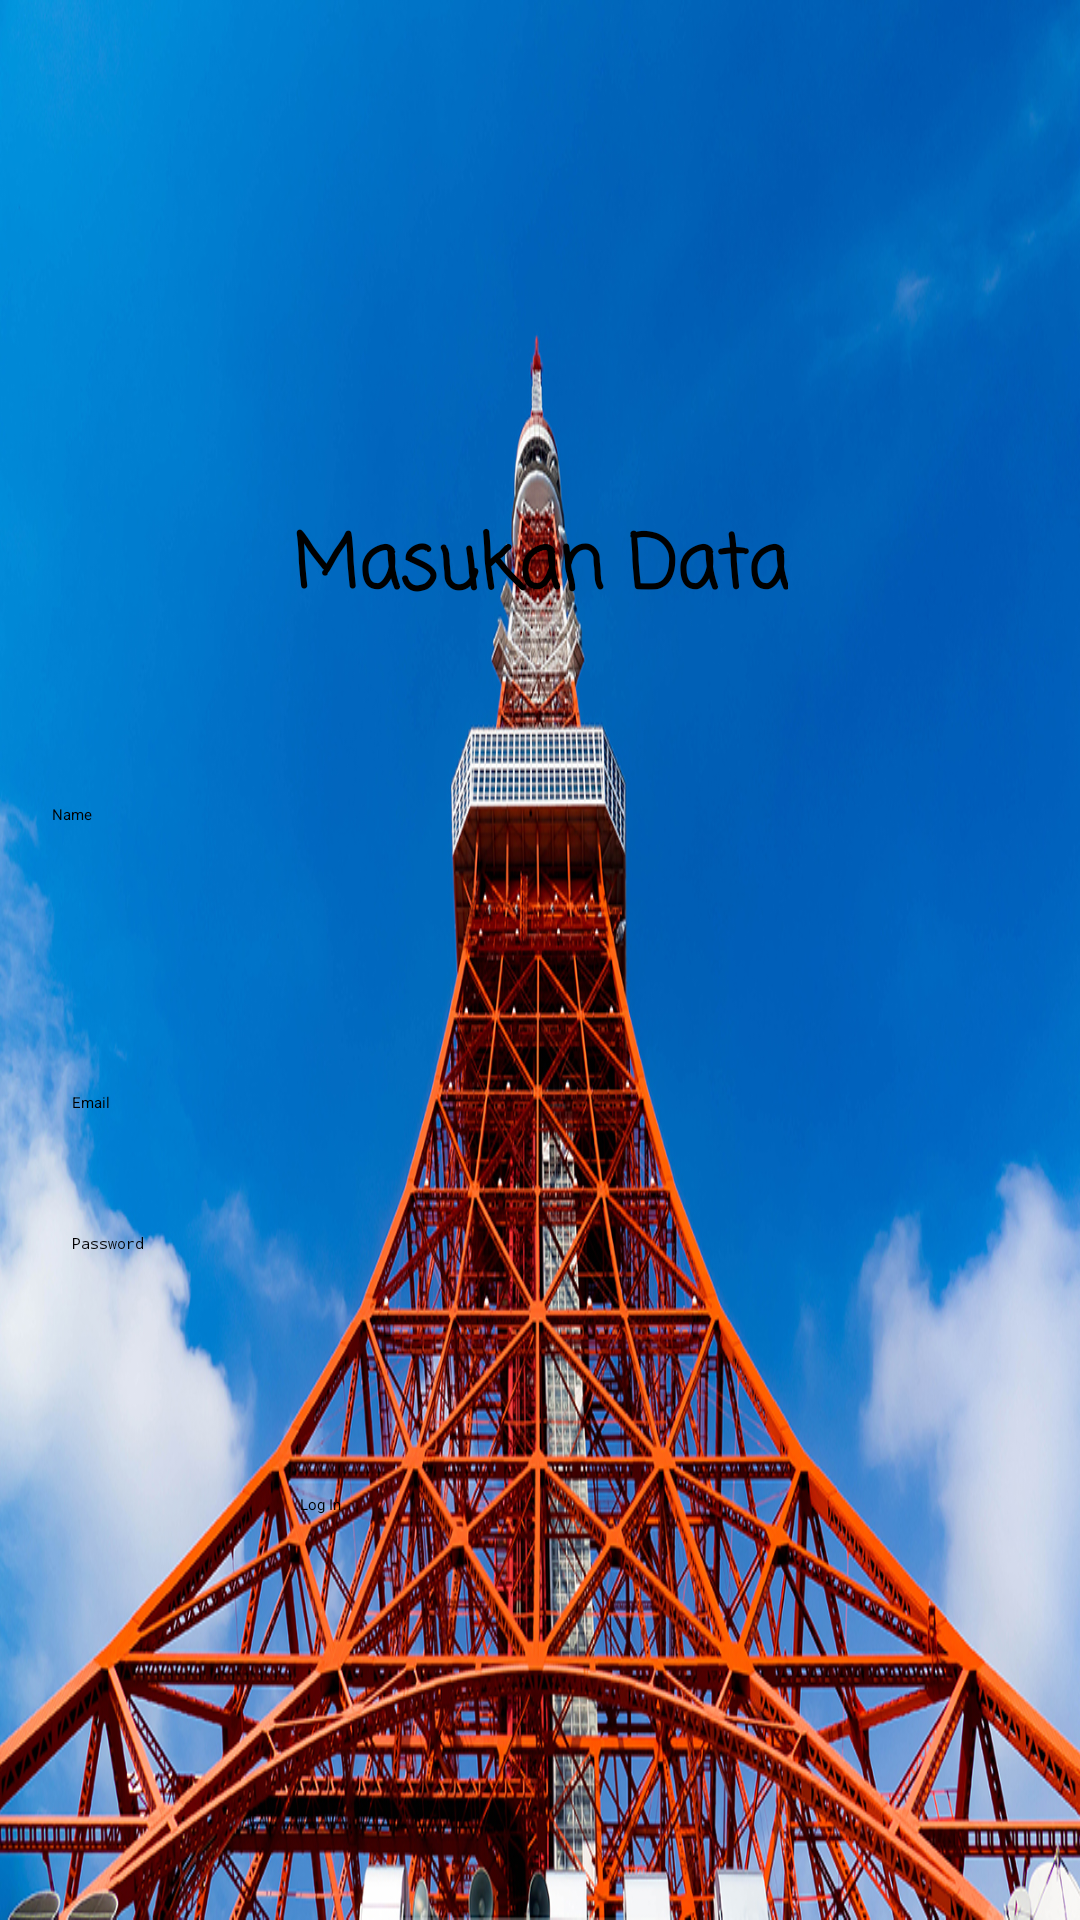

Write the Android layout XML for this screen, with the resource values it uses.
<!-- AndroidManifest.xml: application theme Theme.UASPakDony311810700 -->
<!-- res/layout/activity_signin.xml -->
<?xml version="1.0" encoding="utf-8"?>
<androidx.constraintlayout.widget.ConstraintLayout xmlns:android="http://schemas.android.com/apk/res/android"
    android:layout_width="match_parent"
    android:layout_height="match_parent"
    xmlns:tools="http://schemas.android.com/tools"
    xmlns:app="http://schemas.android.com/apk/res-auto"
    android:background="@drawable/bg_screen"
    tools:context=".AccountActivity">

    <TextView
        android:layout_width="wrap_content"
        android:layout_height="wrap_content"
        android:fontFamily="casual"
        android:text="Masukan Data"
        android:textSize="12pt"
        android:textStyle="bold"
        app:layout_constraintBottom_toBottomOf="parent"
        app:layout_constraintLeft_toLeftOf="parent"
        app:layout_constraintRight_toRightOf="parent"
        app:layout_constraintTop_toTopOf="parent"
        app:layout_constraintVertical_bias="0.283" />

    <EditText
        android:id="@+id/name"
        android:layout_width="341dp"
        android:layout_height="67dp"
        android:layout_marginStart="24dp"
        android:layout_marginTop="268dp"
        android:layout_marginEnd="24dp"
        android:inputType="textPersonName"
        android:hint="@string/prompt_name"
        android:selectAllOnFocus="true"
        android:text="Name"
        app:layout_constraintEnd_toEndOf="parent"
        app:layout_constraintHorizontal_bias="0.235"
        app:layout_constraintStart_toStartOf="parent"
        app:layout_constraintTop_toTopOf="parent" />

    <EditText
        android:id="@+id/username"
        android:layout_width="0dp"
        android:layout_height="wrap_content"
        android:layout_marginStart="24dp"
        android:layout_marginTop="364dp"
        android:layout_marginEnd="24dp"
        android:hint="@string/prompt_email"
        android:inputType="textEmailAddress"
        android:selectAllOnFocus="true"
        app:layout_constraintEnd_toEndOf="parent"
        app:layout_constraintHorizontal_bias="0.0"
        app:layout_constraintStart_toStartOf="parent"
        app:layout_constraintTop_toTopOf="parent" />

    <EditText
        android:id="@+id/password"
        android:layout_width="0dp"
        android:layout_height="wrap_content"
        android:layout_marginStart="24dp"
        android:layout_marginTop="40dp"
        android:layout_marginEnd="24dp"
        android:hint="@string/prompt_password"
        android:imeActionLabel="@string/action_sign_in_short"
        android:imeOptions="actionDone"
        android:inputType="textPassword"
        android:selectAllOnFocus="true"
        app:layout_constraintEnd_toEndOf="parent"
        app:layout_constraintHorizontal_bias="0.0"
        app:layout_constraintStart_toStartOf="parent"
        app:layout_constraintTop_toBottomOf="@+id/username" />

    <Button
        android:id="@+id/btn_home"
        android:layout_width="114dp"
        android:layout_height="46dp"
        android:layout_marginEnd="140dp"
        android:layout_marginBottom="96dp"
        android:text="@string/Login"
        app:layout_constraintBottom_toBottomOf="parent"
        app:layout_constraintEnd_toEndOf="parent"
        app:layout_constraintHorizontal_bias="0.942"
        app:layout_constraintStart_toStartOf="parent" />


</androidx.constraintlayout.widget.ConstraintLayout>
<!-- resources referenced by this layout -->
<resources>
  <!-- drawable bg_screen: jpg bitmap (drawable, 849771 bytes) -->
  <string name="Login">Log In</string>
  <string name="action_sign_in_short">Sign in</string>
  <string name="prompt_email">Email</string>
  <string name="prompt_name">Name</string>
  <string name="prompt_password">Password</string>
  <style name="Theme.UASPakDony311810700" parent="Theme.MaterialComponents.DayNight.DarkActionBar">
          
          <item name="colorPrimary">@color/purple_200</item>
          <item name="colorPrimaryVariant">@color/purple_700</item>
          <item name="colorOnPrimary">@color/black</item>
          
          <item name="colorSecondary">@color/teal_200</item>
          <item name="colorSecondaryVariant">@color/teal_200</item>
          <item name="colorOnSecondary">@color/black</item>
          
          <item name="android:statusBarColor" tools:targetApi="l">?attr/colorPrimaryVariant</item>
          
      </style>
  <color name="purple_200">#FFBB86FC</color>
  <color name="purple_700">#FF3700B3</color>
  <color name="black">#FF000000</color>
  <color name="teal_200">#FF03DAC5</color>
</resources>
